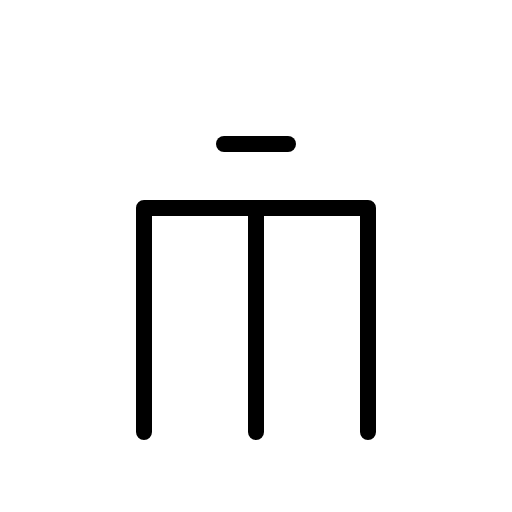
t = 0.00 s
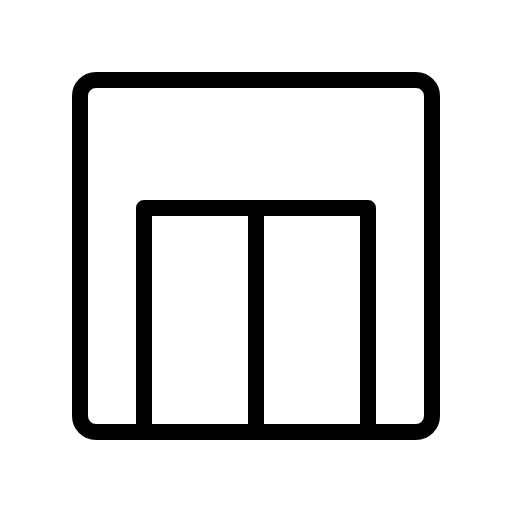
t = 0.90 s
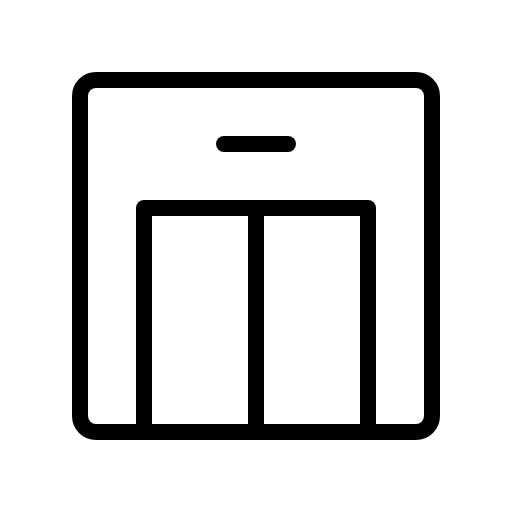
t = 1.28 s
t = 2.03 s: frame unchanged from t = 1.28 s, image omitted
t = 2.78 s: frame unchanged from t = 1.28 s, image omitted
t = 3.15 s: frame unchanged from t = 1.28 s, image omitted

The animated SVG that drew these frames (rendered in a browser with its animation timeline set to each time). Animation: 1 CSS @keyframes rule; one cycle of 3.90 s, repeats indefinitely.

<svg xmlns="http://www.w3.org/2000/svg" viewBox="0 0 256 256">
  <style>
    .draw-line {
      stroke-dasharray: 2000;
      stroke-dashoffset: 0;
    }
    svg:hover .draw-line {
      animation: phosphor-draw-in 3s ease-in-out infinite alternate;
    }
    @keyframes phosphor-draw-in {
      0%   { stroke-dashoffset: 2000; }
      50%  { stroke-dashoffset: 0; }
      100% { stroke-dashoffset: 0; }
    }
  </style><rect width="256" height="256" fill="none"/><rect x="40" y="40" width="176" height="176" rx="8" fill="none" stroke="currentColor" stroke-linecap="round" stroke-linejoin="round" stroke-width="8" class="draw-line" pathLength="1" style="animation-delay: 0s"/><polyline points="184 216 184 104 72 104 72 216" fill="none" stroke="currentColor" stroke-linecap="round" stroke-linejoin="round" stroke-width="8" class="draw-line" pathLength="1" style="animation-delay: 0.3s"/><line x1="128" y1="216" x2="128" y2="104" fill="none" stroke="currentColor" stroke-linecap="round" stroke-linejoin="round" stroke-width="8" class="draw-line" pathLength="1" style="animation-delay: 0.6s"/><line x1="112" y1="72" x2="144" y2="72" fill="none" stroke="currentColor" stroke-linecap="round" stroke-linejoin="round" stroke-width="8" class="draw-line" pathLength="1" style="animation-delay: 0.9s"/></svg>
